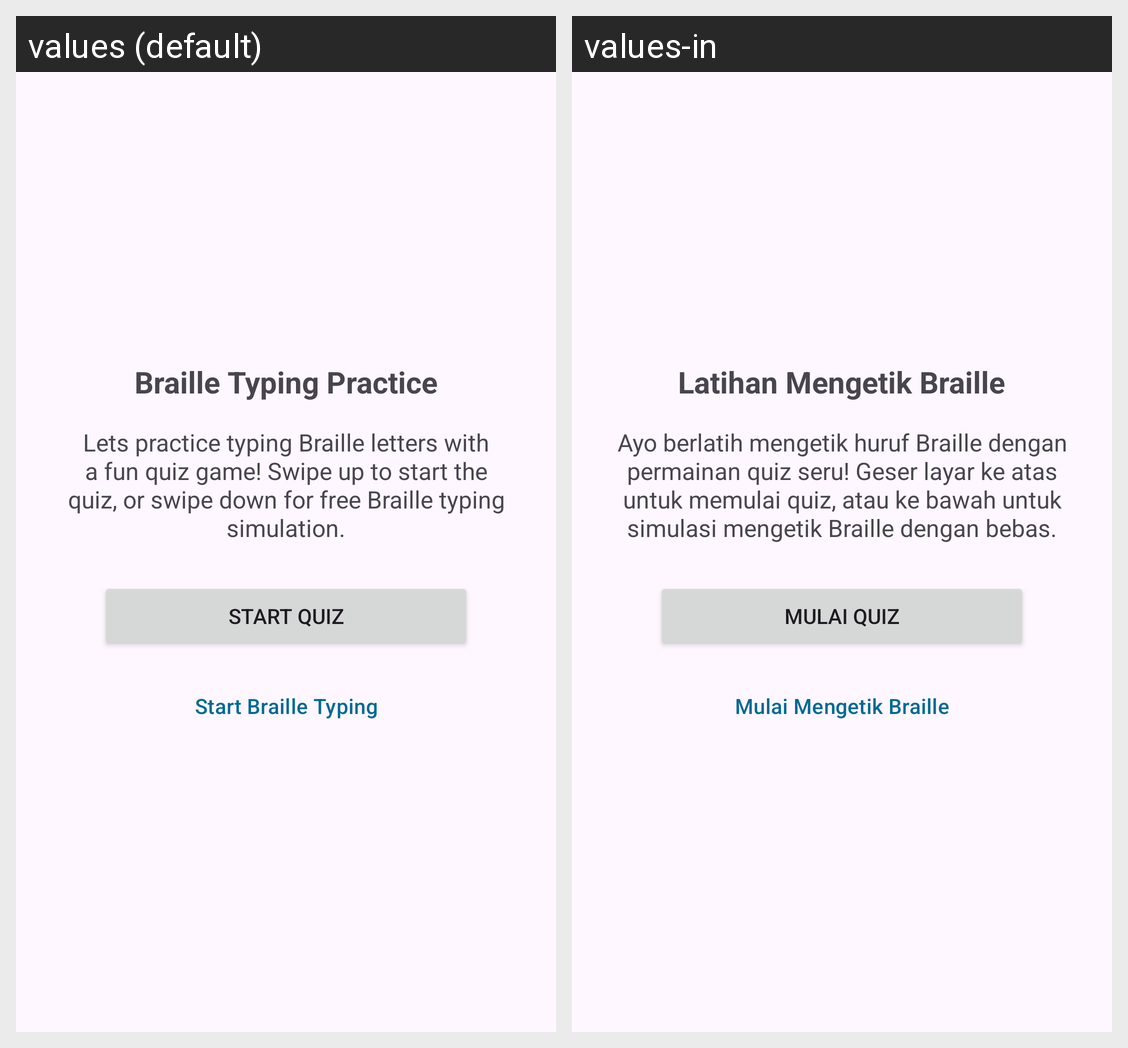

The Android screen above is rendered under two locales of the same app. Produce the string resources it draws, with the default and per-locale values.
Android screen res/layout/fragment_tutorial5.xml rendered under 2 locales, left to right: values (default), values-in. Device: Nexus 5 (rendered at 1080×1920; each locale shown at half size, 540×960, under a caption strip naming it); theme Theme.Brailly.
Strings drawn on this screen, with the default value and each locale's value (text and hints the layout hard-codes, and strings that could not be matched under every locale, appear in the picture but are not listed):

title_tutorial5
  values: Braille Typing Practice
  values-in: Latihan Mengetik Braille

tutorial5_description
  values: Lets practice typing Braille letters with a fun quiz game! Swipe up to start the quiz, or swipe down for free Braille typing simulation.
  values-in: Ayo berlatih mengetik huruf Braille dengan permainan quiz seru! Geser layar ke atas untuk memulai quiz, atau ke bawah untuk simulasi mengetik Braille dengan bebas.

start_quiz
  values: Start Quiz
  values-in: Mulai Quiz

start_typing_braille
  values: Start Braille Typing
  values-in: Mulai Mengetik Braille
